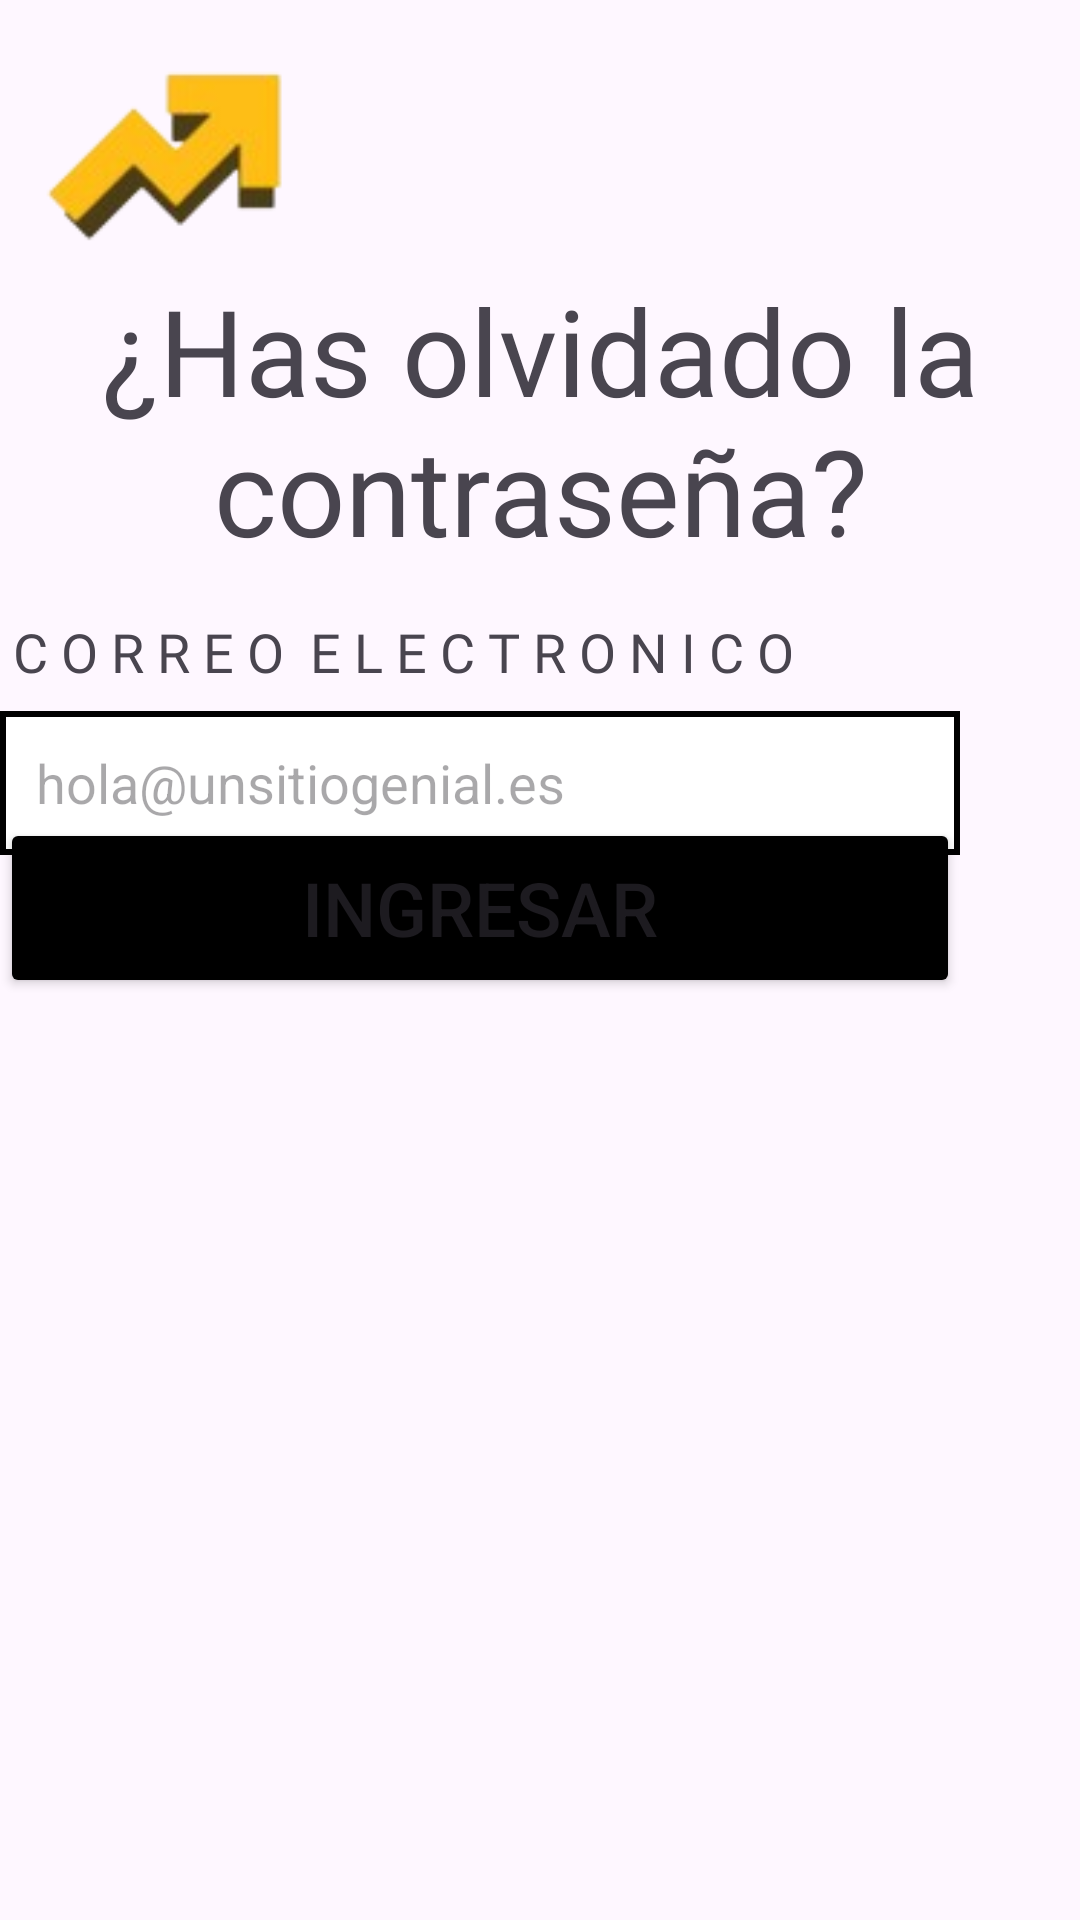

This screen was rendered from an Android layout file. Write that file and the resources it references.
<!-- AndroidManifest.xml: application theme Theme.ProyectoAppV3 -->
<!-- res/layout/recuperar_clave.xml -->
<?xml version="1.0" encoding="utf-8"?>
<androidx.constraintlayout.widget.ConstraintLayout xmlns:android="http://schemas.android.com/apk/res/android"
    xmlns:app="http://schemas.android.com/apk/res-auto"
    xmlns:tools="http://schemas.android.com/tools"
    android:id="@+id/main"
    android:layout_width="match_parent"
    android:layout_height="match_parent"
    android:layout_margin="20dp"
    tools:context=".RecuperarClave">

    <ImageView
        android:id="@+id/upn"
        android:layout_width="100dp"
        android:layout_height="80dp"
        android:layout_margin="10dp"
        app:layout_constraintStart_toStartOf="parent"
        app:layout_constraintTop_toTopOf="parent"
        android:contentDescription="logo"
        app:srcCompat="@drawable/logo" />

    <TextView
        android:id="@+id/textoprincipal"
        android:layout_width="wrap_content"
        android:layout_height="wrap_content"
        android:layout_marginTop="90dp"
        android:fontFamily="@font/aristotelica"
        android:gravity="center"
        android:text="¿Has olvidado la contraseña?"
        android:textSize="40dp"
        app:layout_constraintEnd_toEndOf="parent"
        app:layout_constraintStart_toStartOf="parent"
        app:layout_constraintTop_toTopOf="parent" />

    <TextView
        android:id="@+id/txtNombre"
        android:layout_width="wrap_content"
        android:layout_height="wrap_content"
        android:layout_marginTop="15dp"
        android:fontFamily="@font/dmsans"
        android:gravity="center"
        android:text=" C O R R E O  E L E C T R O N I C O"
        android:textSize="18dp"
        app:layout_constraintStart_toStartOf="parent"
        app:layout_constraintTop_toBottomOf="@+id/textoprincipal" />

    <EditText
        android:id="@+id/txtNombre2"
        android:layout_width="320dp"
        android:layout_height="48dp"
        android:layout_marginTop="32dp"
        android:background="@drawable/border2"
        android:ems="10"
        android:inputType="text"
        android:hint="hola@unsitiogenial.es"
        android:paddingStart="12dp"
        android:autofillHints="emailAddress"
        app:layout_constraintStart_toStartOf="parent"
        app:layout_constraintTop_toTopOf="@+id/txtNombre" />

    <Button
        android:id="@+id/btnRegistrar"
        android:layout_width="320dp"
        android:layout_height="60dp"
        android:backgroundTint="@color/black"
        android:text="Ingresar"
        android:textSize="25dp"
        android:layout_marginBottom="320dp"
        app:layout_constraintBottom_toBottomOf="parent"
        app:layout_constraintStart_toStartOf="parent"
        app:layout_constraintTop_toBottomOf="@+id/txtNombre2" />


</androidx.constraintlayout.widget.ConstraintLayout>
<!-- resources referenced by this layout -->
<resources>
  <color name="black">#FF000000</color>
  <!-- drawable border2 (drawable) -->
  <shape xmlns:android="http://schemas.android.com/apk/res/android">
      <solid android:color="#FFFFFF"/>
      <stroke
          android:width="2dp"
          android:color="#000000"/>
  </shape>
  <!-- drawable logo: png bitmap (drawable, 7756 bytes) -->
  <style name="Theme.ProyectoAppV3" parent="Base.Theme.ProyectoAppV3" />
  <style name="Base.Theme.ProyectoAppV3" parent="Theme.Material3.DayNight.NoActionBar">
          
          
      </style>
</resources>
